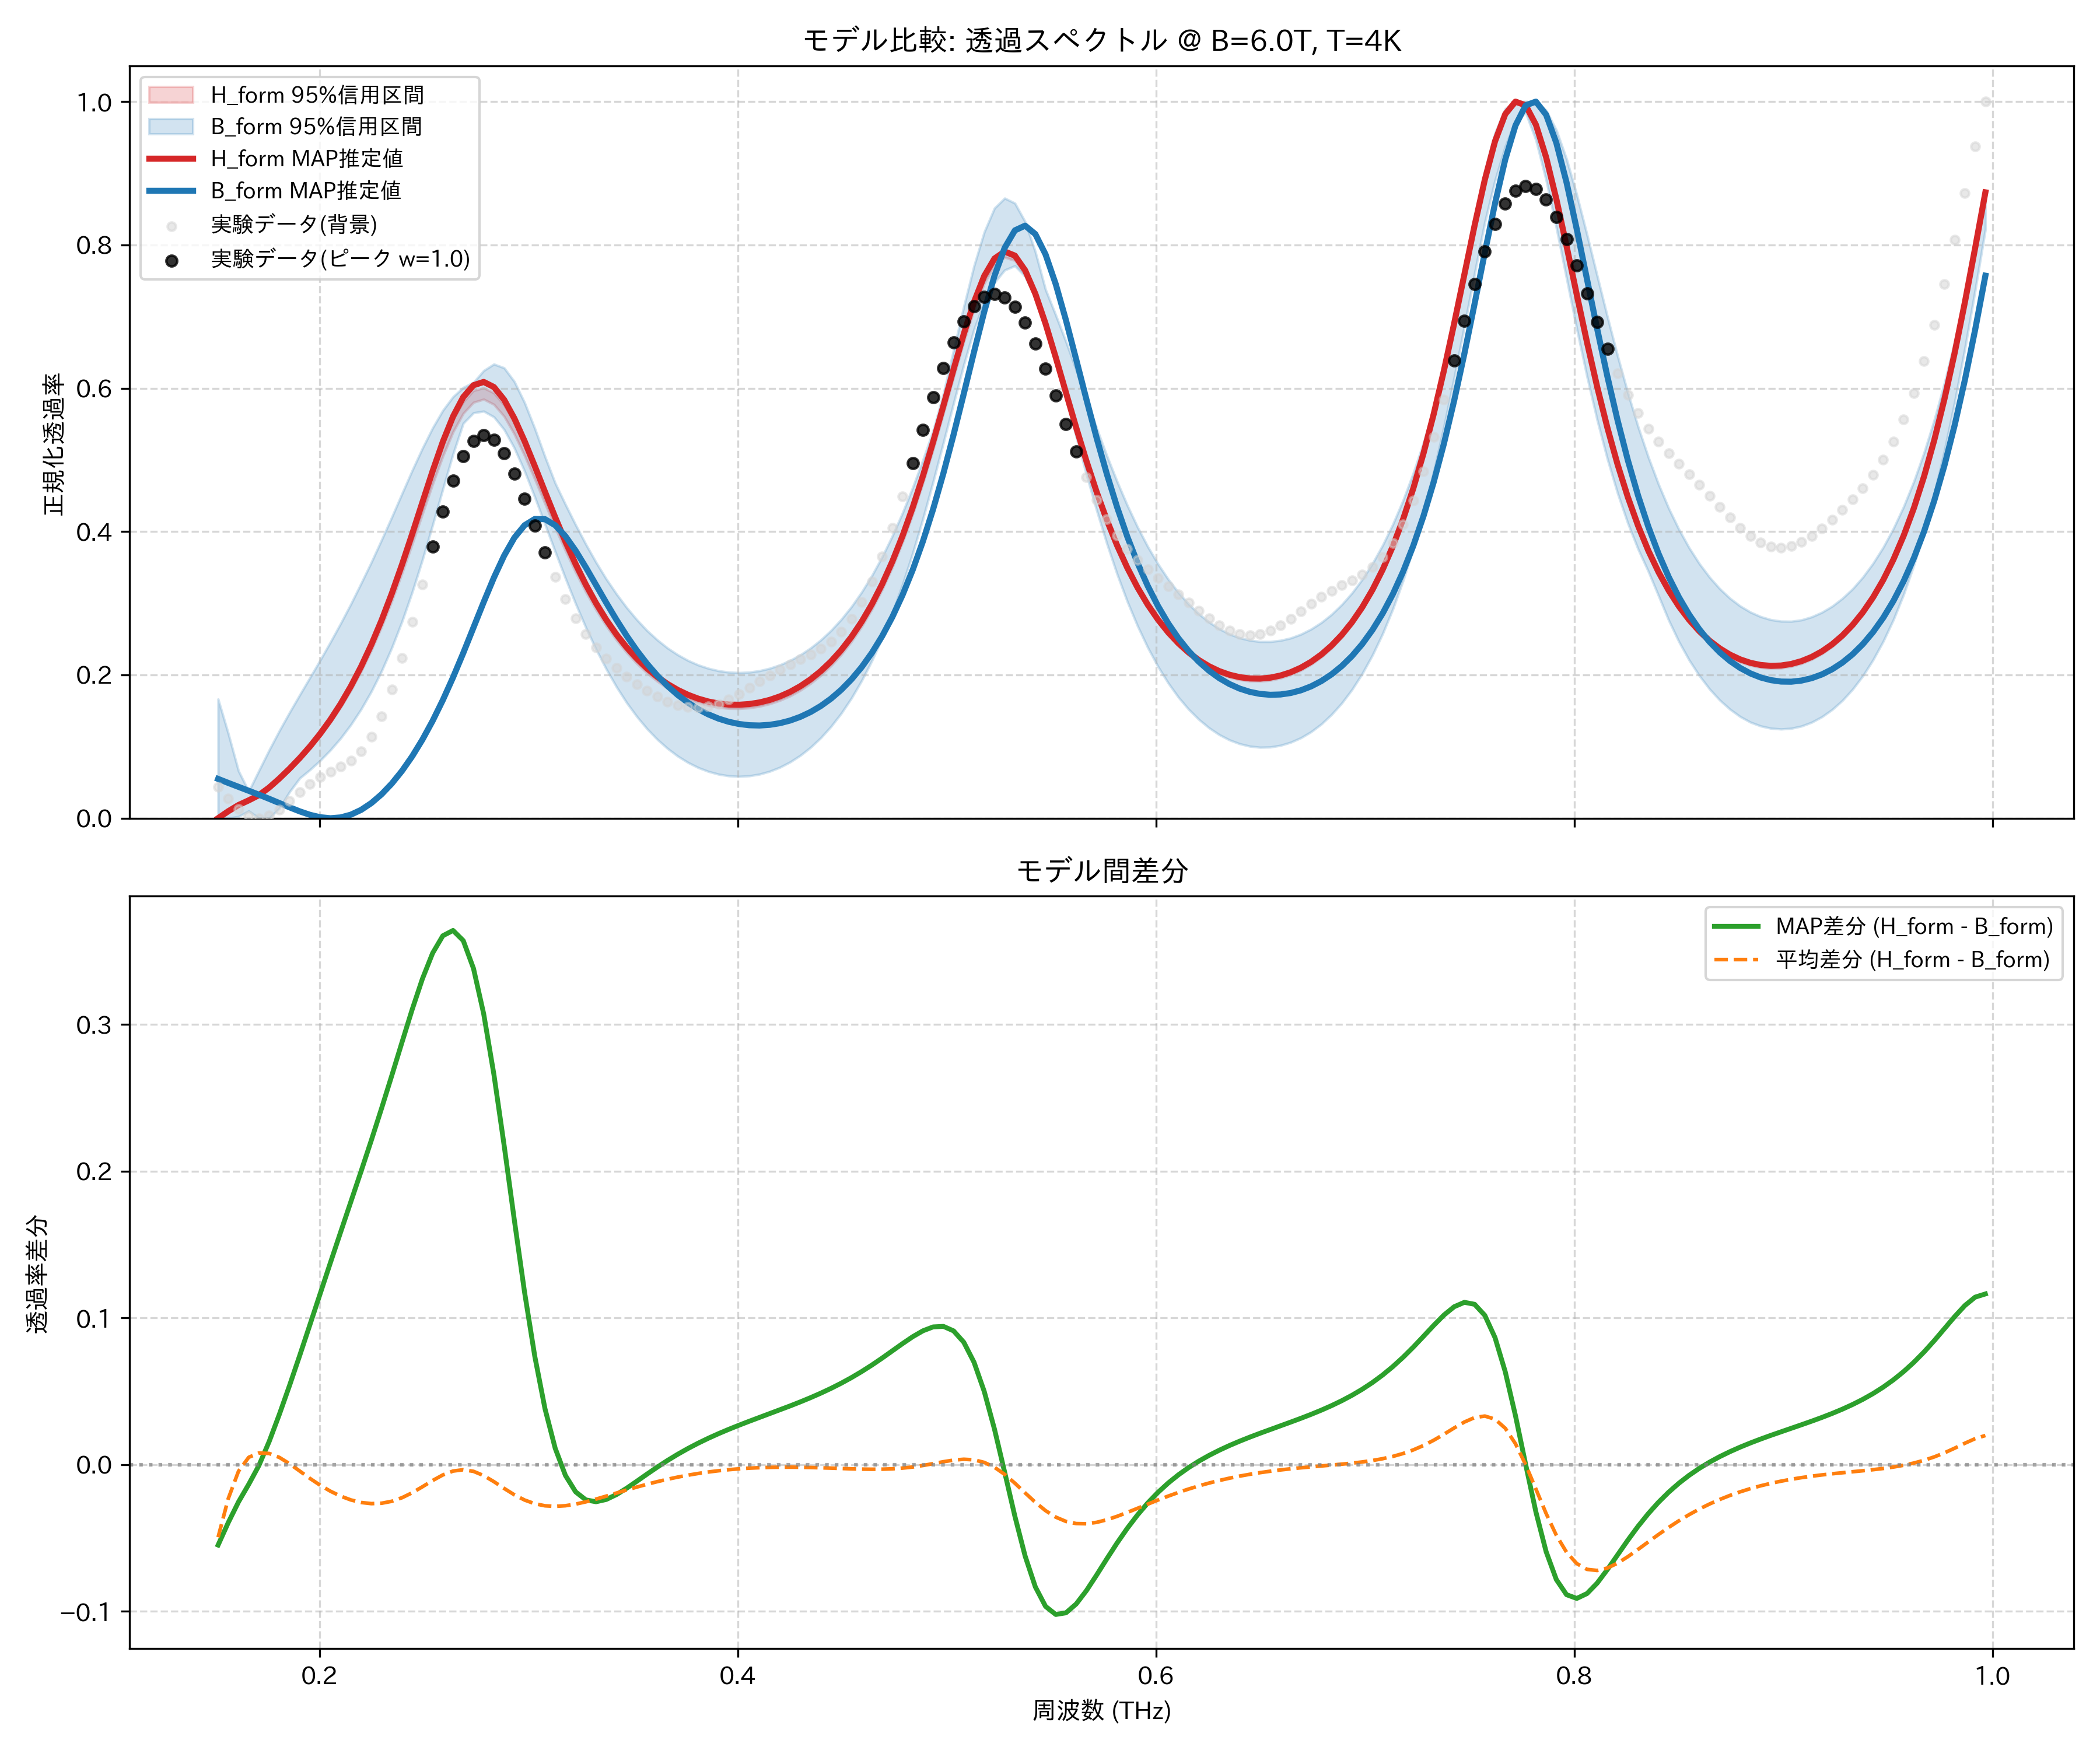

Source data for this figure (header and first rows):
frequency_thz, H_form_mean, H_form_map, H_form_lower_95, H_form_upper_95, B_form_mean, B_form_map, B_form_lower_95, B_form_upper_95, observed_normalized
0.1514, 0.0, 0.0, 0.0, 0.0, 0.04951, 0.05486, 0.0, 0.1662, 0.04341
0.1563, 0.009518, 0.009776, 0.009066, 0.009918, 0.03262, 0.04924, 0.0, 0.1181, 0.02746
0.1612, 0.01797, 0.01837, 0.01715, 0.0187, 0.02248, 0.04381, 0.002344, 0.06599, 0.01279
0.1661, 0.02464, 0.02495, 0.02355, 0.0257, 0.01966, 0.03838, 0.01011, 0.03754, 0.003059
0.171, 0.03201, 0.03227, 0.03086, 0.0334, 0.02411, 0.03284, 0.0, 0.06649, 0.0
0.1759, 0.04239, 0.04282, 0.04113, 0.04389, 0.03482, 0.02709, 0.0, 0.0951, 0.0035
0.1808, 0.05482, 0.05545, 0.05347, 0.0564, 0.04995, 0.02115, 0.0139, 0.1222, 0.01214
0.1856, 0.06845, 0.06923, 0.06681, 0.07011, 0.06789, 0.01519, 0.03682, 0.1477, 0.02383
0.1905, 0.08318, 0.08411, 0.08141, 0.08489, 0.08763, 0.00954, 0.05595, 0.1723, 0.03638
0.1954, 0.09921, 0.1003, 0.09722, 0.1011, 0.1087, 0.004727, 0.06764, 0.1965, 0.04795
0.2003, 0.1168, 0.1181, 0.1146, 0.1191, 0.1309, 0.001352, 0.0806, 0.2208, 0.05749
0.2052, 0.1363, 0.1378, 0.1337, 0.1388, 0.1545, 0.0, 0.09516, 0.2459, 0.06503
0.2101, 0.158, 0.1597, 0.1548, 0.1608, 0.1795, 0.001119, 0.1117, 0.2719, 0.07187
0.2149, 0.1822, 0.1842, 0.1785, 0.1855, 0.2063, 0.00497, 0.1305, 0.299, 0.0804
0.2198, 0.2092, 0.2116, 0.2048, 0.2131, 0.235, 0.01165, 0.1521, 0.3278, 0.09346
0.2247, 0.2393, 0.2422, 0.2343, 0.2439, 0.2659, 0.02113, 0.1768, 0.3572, 0.1136
0.2296, 0.2726, 0.2761, 0.2668, 0.2779, 0.2989, 0.03336, 0.2052, 0.3882, 0.1422
0.2345, 0.309, 0.3134, 0.3029, 0.3152, 0.334, 0.0483, 0.2377, 0.4201, 0.1793
0.2394, 0.3483, 0.3538, 0.3416, 0.3553, 0.3709, 0.06597, 0.2744, 0.4529, 0.2239
0.2443, 0.3899, 0.3967, 0.3824, 0.3975, 0.4091, 0.0864, 0.3154, 0.4853, 0.2738
0.2491, 0.4326, 0.4408, 0.4244, 0.4407, 0.4477, 0.1097, 0.3605, 0.5162, 0.3264
0.254, 0.4746, 0.4845, 0.466, 0.4831, 0.4855, 0.1358, 0.409, 0.5446, 0.3789
0.2589, 0.5138, 0.5254, 0.5051, 0.5225, 0.5208, 0.1649, 0.4591, 0.5691, 0.4283
0.2638, 0.5475, 0.5607, 0.5389, 0.5561, 0.5519, 0.1966, 0.5083, 0.5881, 0.4713
0.2687, 0.5731, 0.5877, 0.5649, 0.581, 0.5766, 0.2305, 0.5511, 0.6011, 0.5049
0.2736, 0.5886, 0.6042, 0.5803, 0.5967, 0.5932, 0.266, 0.5657, 0.6081, 0.5264
0.2785, 0.5928, 0.6088, 0.5847, 0.6004, 0.6003, 0.3016, 0.568, 0.6246, 0.5343
0.2833, 0.5859, 0.6017, 0.5774, 0.5935, 0.5975, 0.3358, 0.56, 0.6337, 0.5282
0.2882, 0.5689, 0.584, 0.5607, 0.5765, 0.5851, 0.3664, 0.5423, 0.6284, 0.5095
0.2931, 0.544, 0.558, 0.5359, 0.5517, 0.5646, 0.3914, 0.5165, 0.6093, 0.481
0.298, 0.5136, 0.5263, 0.5059, 0.5209, 0.5378, 0.4088, 0.4844, 0.58, 0.4461
0.3029, 0.4801, 0.4914, 0.4731, 0.4871, 0.5068, 0.4175, 0.4481, 0.544, 0.4084
0.3078, 0.4455, 0.4554, 0.439, 0.4526, 0.4736, 0.4173, 0.4102, 0.5046, 0.3711
0.3127, 0.4113, 0.4199, 0.4053, 0.4183, 0.4398, 0.4088, 0.372, 0.4676, 0.3365
0.3175, 0.3787, 0.3862, 0.3732, 0.3853, 0.4067, 0.3935, 0.3348, 0.4379, 0.3057
0.3224, 0.3482, 0.3547, 0.3431, 0.3545, 0.3752, 0.3733, 0.2993, 0.4094, 0.2793
0.3273, 0.3203, 0.326, 0.3155, 0.3261, 0.3457, 0.35, 0.2661, 0.3823, 0.2571
0.3322, 0.2951, 0.3, 0.2906, 0.3005, 0.3186, 0.3254, 0.2356, 0.357, 0.2385
0.3371, 0.2725, 0.2769, 0.2683, 0.2774, 0.294, 0.3006, 0.2081, 0.3338, 0.2229
0.342, 0.2524, 0.2564, 0.2484, 0.257, 0.2718, 0.2768, 0.1832, 0.3128, 0.2096
0.3468, 0.2348, 0.2383, 0.231, 0.239, 0.2521, 0.2544, 0.1611, 0.2939, 0.1978
0.3517, 0.2193, 0.2226, 0.2157, 0.2234, 0.2346, 0.2339, 0.1417, 0.2768, 0.1873
0.3566, 0.2059, 0.2089, 0.2024, 0.21, 0.2193, 0.2154, 0.1246, 0.2617, 0.1779
0.3615, 0.1944, 0.1972, 0.191, 0.1983, 0.206, 0.1989, 0.1099, 0.2487, 0.1697
0.3664, 0.1846, 0.1873, 0.1813, 0.1884, 0.1946, 0.1845, 0.09725, 0.2375, 0.1629
0.3713, 0.1764, 0.179, 0.1731, 0.1801, 0.1849, 0.1719, 0.08654, 0.228, 0.1579
0.3762, 0.1697, 0.1722, 0.1665, 0.1733, 0.1769, 0.1612, 0.0777, 0.2201, 0.1548
0.381, 0.1644, 0.1668, 0.1612, 0.1679, 0.1704, 0.1522, 0.0706, 0.2138, 0.1541
0.3859, 0.1604, 0.1628, 0.1573, 0.1639, 0.1654, 0.1448, 0.06518, 0.2091, 0.1557
0.3908, 0.1576, 0.1601, 0.1546, 0.1611, 0.1618, 0.139, 0.06132, 0.2057, 0.1596
0.3957, 0.1561, 0.1586, 0.1532, 0.1596, 0.1596, 0.1345, 0.05903, 0.2038, 0.1655
0.4006, 0.1559, 0.1583, 0.153, 0.1592, 0.1587, 0.1315, 0.05828, 0.2031, 0.1731
0.4055, 0.1568, 0.1593, 0.154, 0.1601, 0.1592, 0.1298, 0.05907, 0.2038, 0.1817
0.4104, 0.159, 0.1616, 0.1562, 0.1622, 0.1611, 0.1294, 0.06141, 0.2058, 0.1906
0.4152, 0.1624, 0.1651, 0.1597, 0.1656, 0.1643, 0.1303, 0.0654, 0.2091, 0.1994
0.4201, 0.1673, 0.17, 0.1644, 0.1704, 0.169, 0.1326, 0.07102, 0.2139, 0.2075
0.425, 0.1735, 0.1764, 0.1706, 0.1765, 0.1752, 0.1363, 0.07842, 0.2201, 0.2148
0.4299, 0.1813, 0.1843, 0.1785, 0.1843, 0.1831, 0.1415, 0.08765, 0.228, 0.2216
0.4348, 0.1907, 0.1939, 0.188, 0.1937, 0.1927, 0.1482, 0.09884, 0.2374, 0.2285
0.4397, 0.202, 0.2053, 0.1994, 0.2049, 0.2042, 0.1567, 0.1122, 0.2487, 0.2365
... 114 more rows
